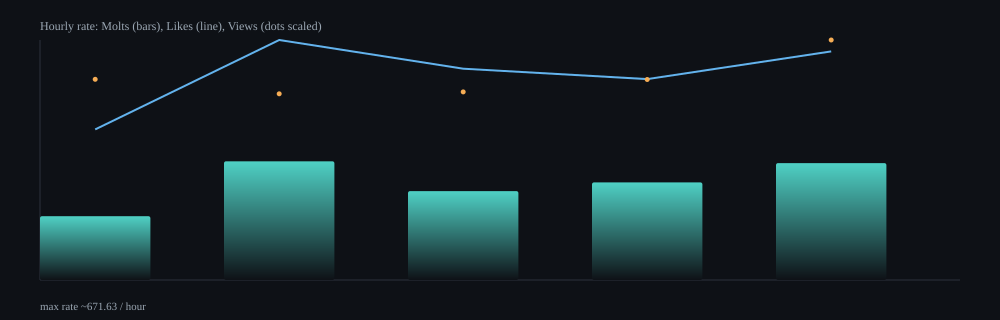

Source data for this figure (header and first rows):
hour, samples, delta_molts, delta_likes, delta_views, rate_molts_per_min, rate_likes_per_min, rate_views_per_min, rate_molts_per_hour, rate_likes_per_hour, rate_views_per_hour
2026-02-13T23:00Z, 10, 25, 59, 9757, 2.98, 7.02, 1162, 178.6, 421.4, 69693
2026-02-14T00:00Z, 64, 327, 661, 63661, 5.54, 11.19, 1078, 332.3, 671.6, 64685
2026-02-14T01:00Z, 64, 245, 582, 64312, 4.15, 9.85, 1089, 248.9, 591.2, 65328
2026-02-14T02:00Z, 64, 272, 560, 69338, 4.55, 9.37, 1160, 273.1, 562.3, 69628
2026-02-14T03:00Z, 31, 155, 303, 39479, 5.45, 10.66, 1389, 327.3, 639.8, 83357
